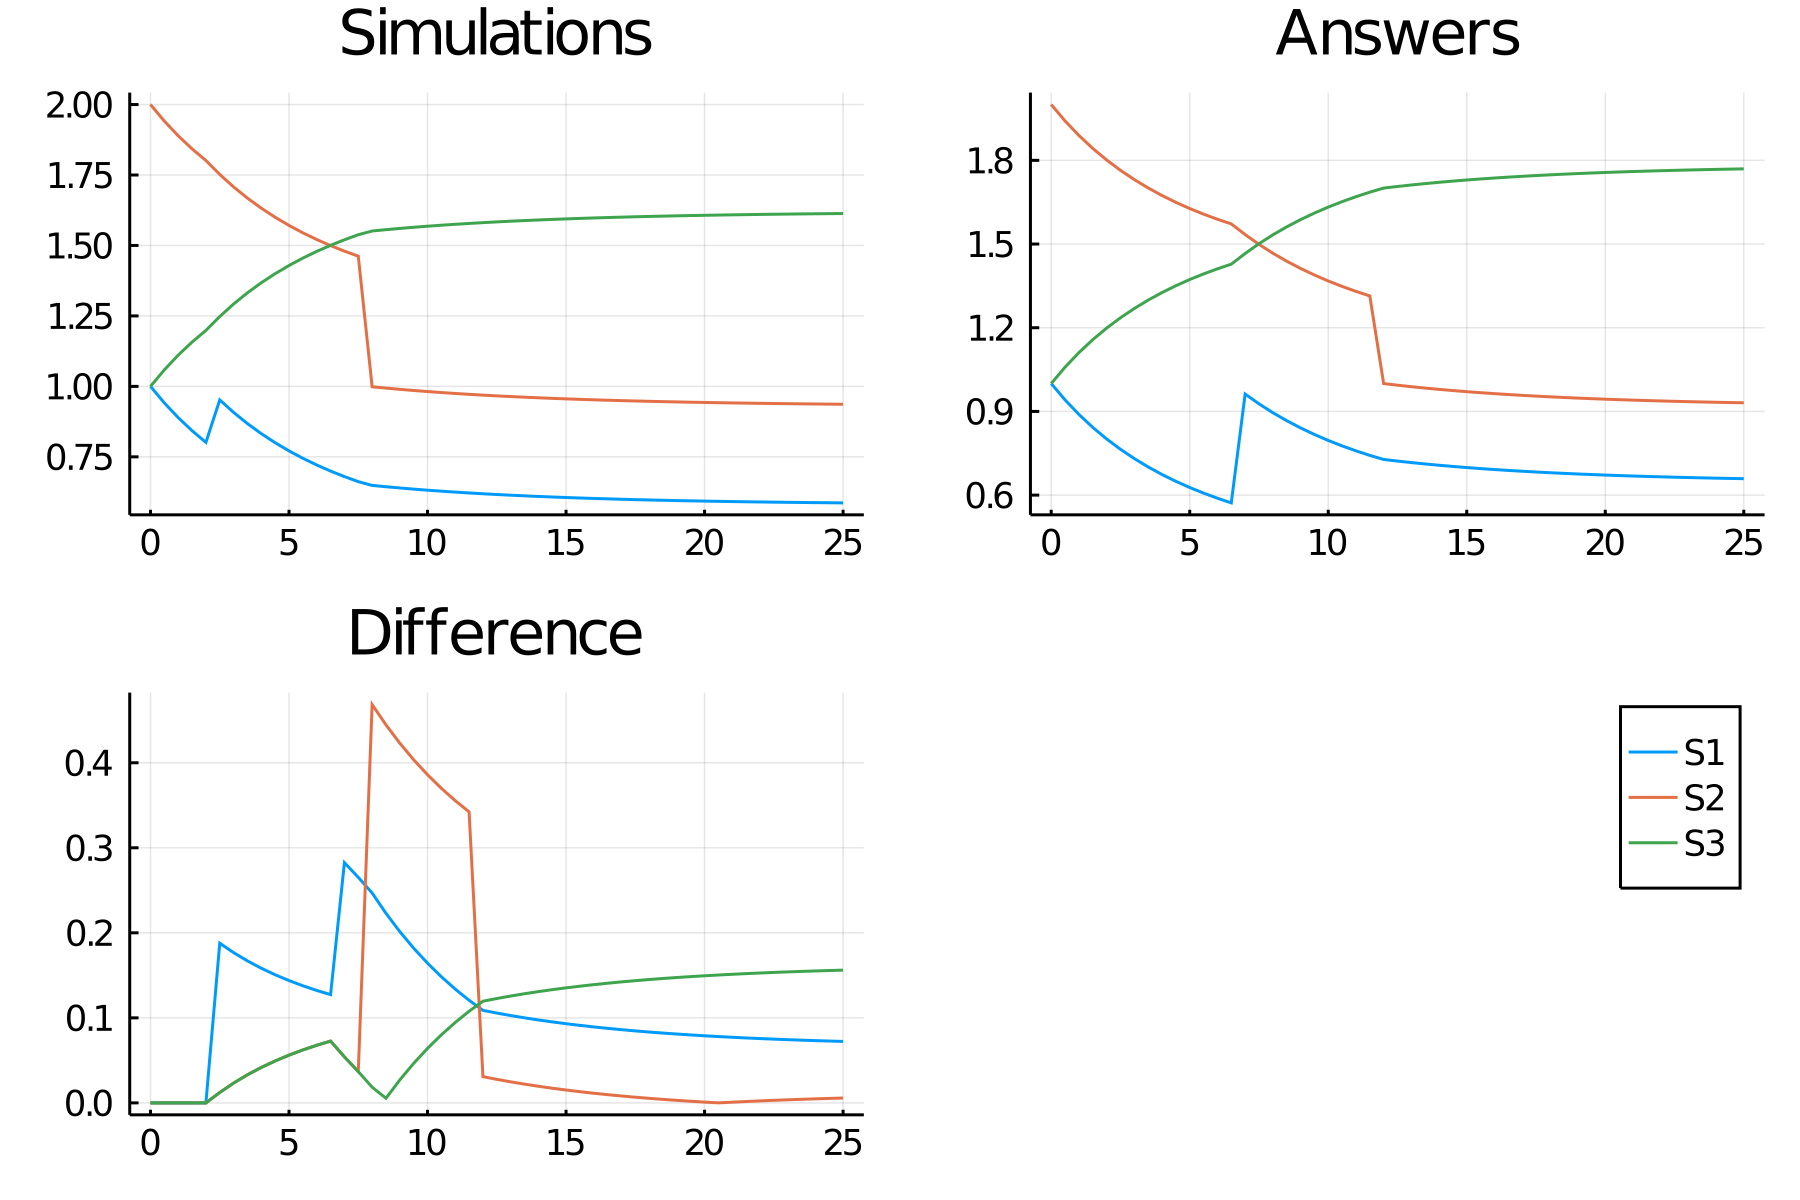

The table this chart was drawn from, first rows:
time, S1_, S2_, S3_
0.0, 1.0, 2.0, 1.0
0.5, 0.9412, 1.941, 1.059
1.0, 0.8891, 1.889, 1.111
1.5, 0.8427, 1.843, 1.157
2.0, 0.8013, 1.801, 1.199
2.5, 0.952, 1.752, 1.248
3.0, 0.9076, 1.708, 1.292
3.5, 0.8679, 1.668, 1.332
4.0, 0.8322, 1.632, 1.368
4.5, 0.8, 1.6, 1.4
5.0, 0.771, 1.571, 1.429
5.5, 0.7448, 1.545, 1.455
6.0, 0.721, 1.521, 1.479
6.5, 0.6994, 1.499, 1.501
7.0, 0.6798, 1.48, 1.52
7.5, 0.6619, 1.462, 1.538
8.0, 0.6486, 0.9986, 1.551
8.5, 0.6439, 0.9939, 1.556
9.0, 0.6395, 0.9895, 1.56
9.5, 0.6355, 0.9855, 1.565
10.0, 0.6317, 0.9817, 1.568
10.5, 0.6281, 0.9781, 1.572
11.0, 0.6249, 0.9749, 1.575
11.5, 0.6218, 0.9718, 1.578
12.0, 0.619, 0.969, 1.581
12.5, 0.6164, 0.9664, 1.584
13.0, 0.6139, 0.9639, 1.586
13.5, 0.6116, 0.9616, 1.588
14.0, 0.6095, 0.9595, 1.59
14.5, 0.6075, 0.9575, 1.592
15.0, 0.6057, 0.9557, 1.594
15.5, 0.604, 0.954, 1.596
16.0, 0.6024, 0.9524, 1.598
16.5, 0.6009, 0.9509, 1.599
17.0, 0.5995, 0.9495, 1.601
17.5, 0.5982, 0.9482, 1.602
18.0, 0.597, 0.947, 1.603
18.5, 0.5959, 0.9459, 1.604
19.0, 0.5948, 0.9448, 1.605
19.5, 0.5938, 0.9438, 1.606
20.0, 0.5929, 0.9429, 1.607
20.5, 0.5921, 0.9421, 1.608
21.0, 0.5913, 0.9413, 1.609
21.5, 0.5906, 0.9406, 1.609
22.0, 0.5899, 0.9399, 1.61
22.5, 0.5892, 0.9392, 1.611
23.0, 0.5886, 0.9386, 1.611
23.5, 0.5881, 0.9381, 1.612
24.0, 0.5876, 0.9376, 1.612
24.5, 0.5871, 0.9371, 1.613
25.0, 0.5866, 0.9366, 1.613
